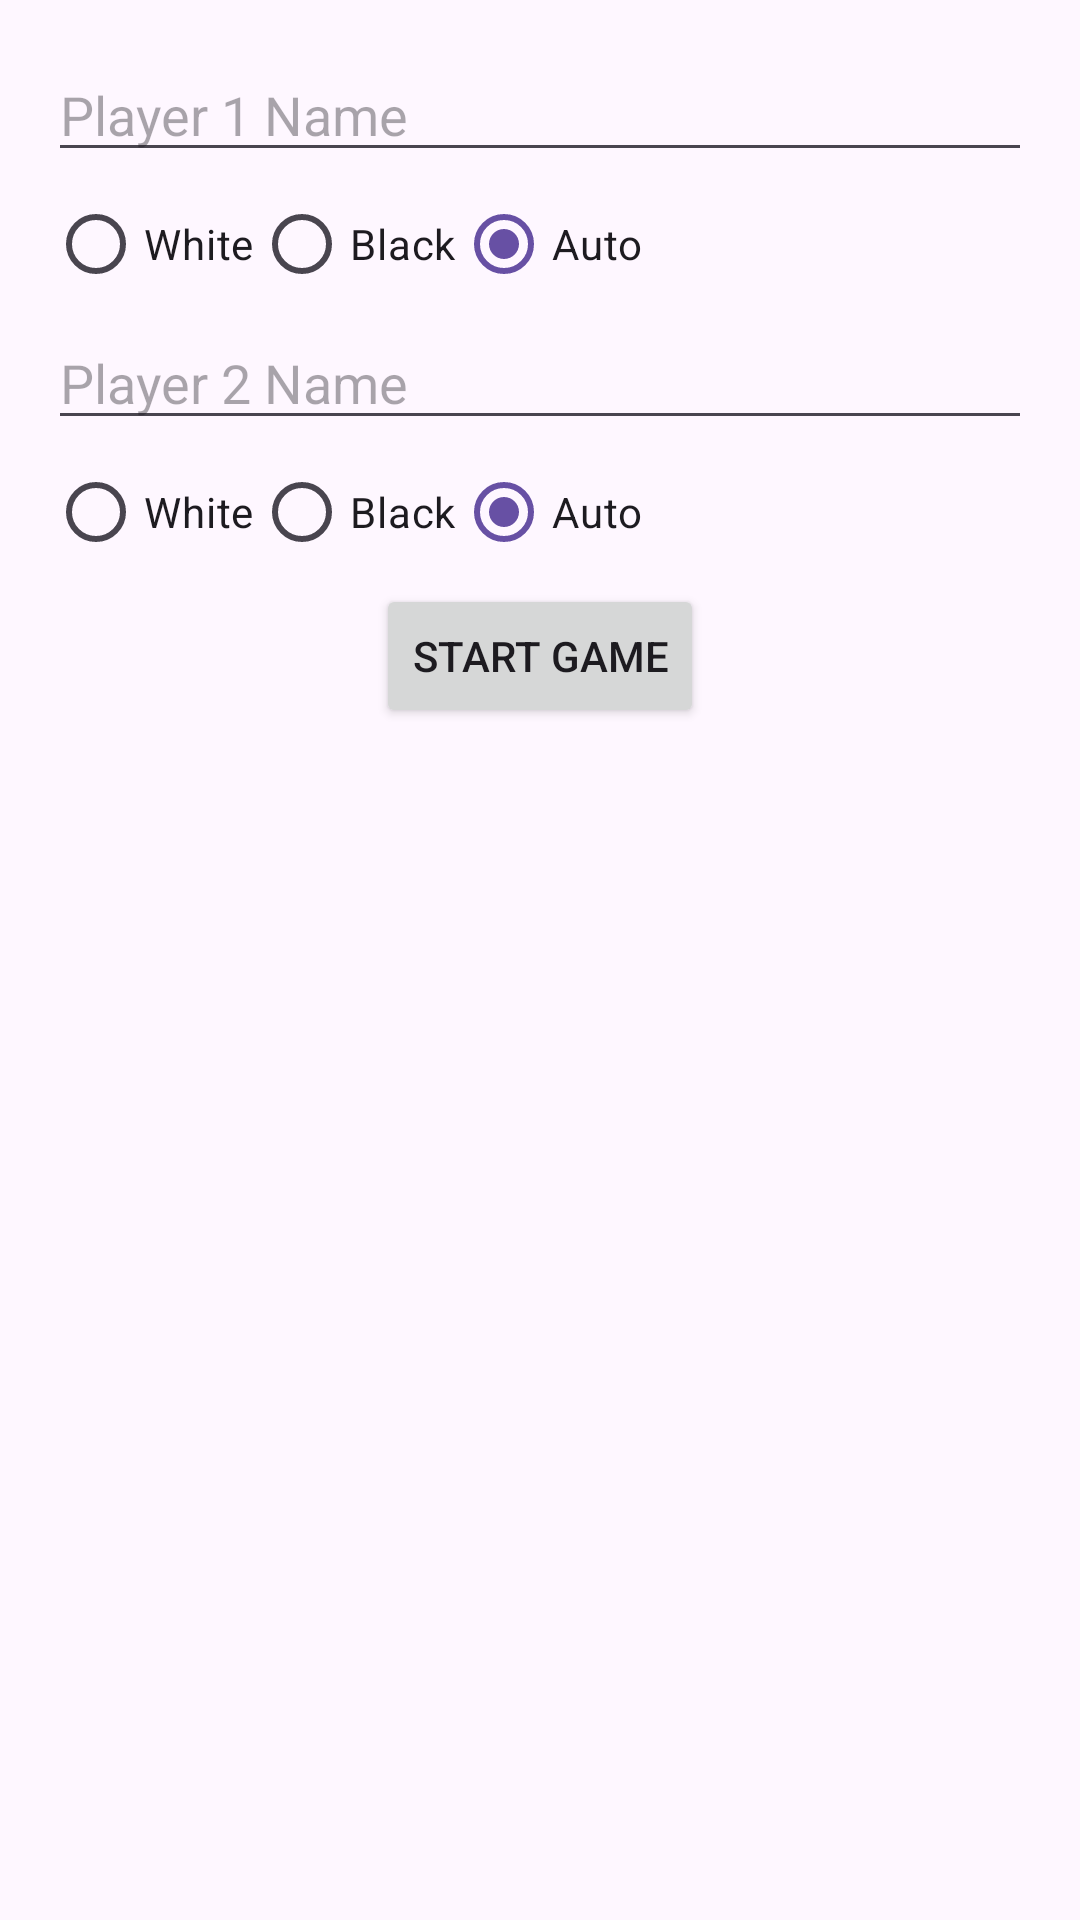

Produce the Android XML layout that renders to this screen, including the resource entries it uses.
<!-- AndroidManifest.xml: application theme Theme.TheChessGame -->
<!-- res/layout/activity_enter_names.xml -->
<?xml version="1.0" encoding="utf-8"?>
<LinearLayout
    xmlns:android="http://schemas.android.com/apk/res/android"
    android:layout_width="match_parent"
    android:layout_height="match_parent"
    android:orientation="vertical"
    android:padding="16dp">


        <EditText
            android:id="@+id/playerOneName"
            android:layout_width="match_parent"
            android:layout_height="wrap_content"
            android:hint="Player 1 Name"/>

        <RadioGroup
            android:id="@+id/playerOneColor"
            android:layout_width="match_parent"
            android:layout_height="wrap_content"
            android:orientation="horizontal">

            <RadioButton
                android:id="@+id/playerOneWhite"
                android:layout_width="wrap_content"
                android:layout_height="wrap_content"
                android:text="White"/>

            <RadioButton
                android:id="@+id/playerOneBlack"
                android:layout_width="wrap_content"
                android:layout_height="wrap_content"
                android:text="Black"/>

            <RadioButton
                android:id="@+id/playerOneAuto"
                android:layout_width="wrap_content"
                android:layout_height="wrap_content"
                android:text="Auto"
                android:checked="true"/>
        </RadioGroup>

            <EditText
                android:id="@+id/playerTwoName"
                android:layout_width="match_parent"
                android:layout_height="wrap_content"
                android:hint="Player 2 Name"/>

            <RadioGroup
                android:id="@+id/playerTwoColor"
                android:layout_width="match_parent"
                android:layout_height="wrap_content"
                android:orientation="horizontal">

                <RadioButton
                    android:id="@+id/playerTwoWhite"
                    android:layout_width="wrap_content"
                    android:layout_height="wrap_content"
                    android:text="White"/>

                <RadioButton
                    android:id="@+id/playerTwoBlack"
                    android:layout_width="wrap_content"
                    android:layout_height="wrap_content"
                    android:text="Black"/>

                <RadioButton
                    android:id="@+id/playerTwoAuto"
                    android:layout_width="wrap_content"
                    android:layout_height="wrap_content"
                    android:text="Auto"
                    android:checked="true"/>
            </RadioGroup>


    <Button
        android:id="@+id/startGameButton"
        android:layout_width="wrap_content"
        android:layout_height="wrap_content"
        android:text="Start Game"
        android:layout_gravity="center_horizontal"/>
</LinearLayout>
<!-- resources referenced by this layout -->
<resources>
  <style name="Theme.TheChessGame" parent="Base.Theme.TheChessGame" />
  <style name="Base.Theme.TheChessGame" parent="Theme.Material3.DayNight.NoActionBar">
          
          
      </style>
</resources>
